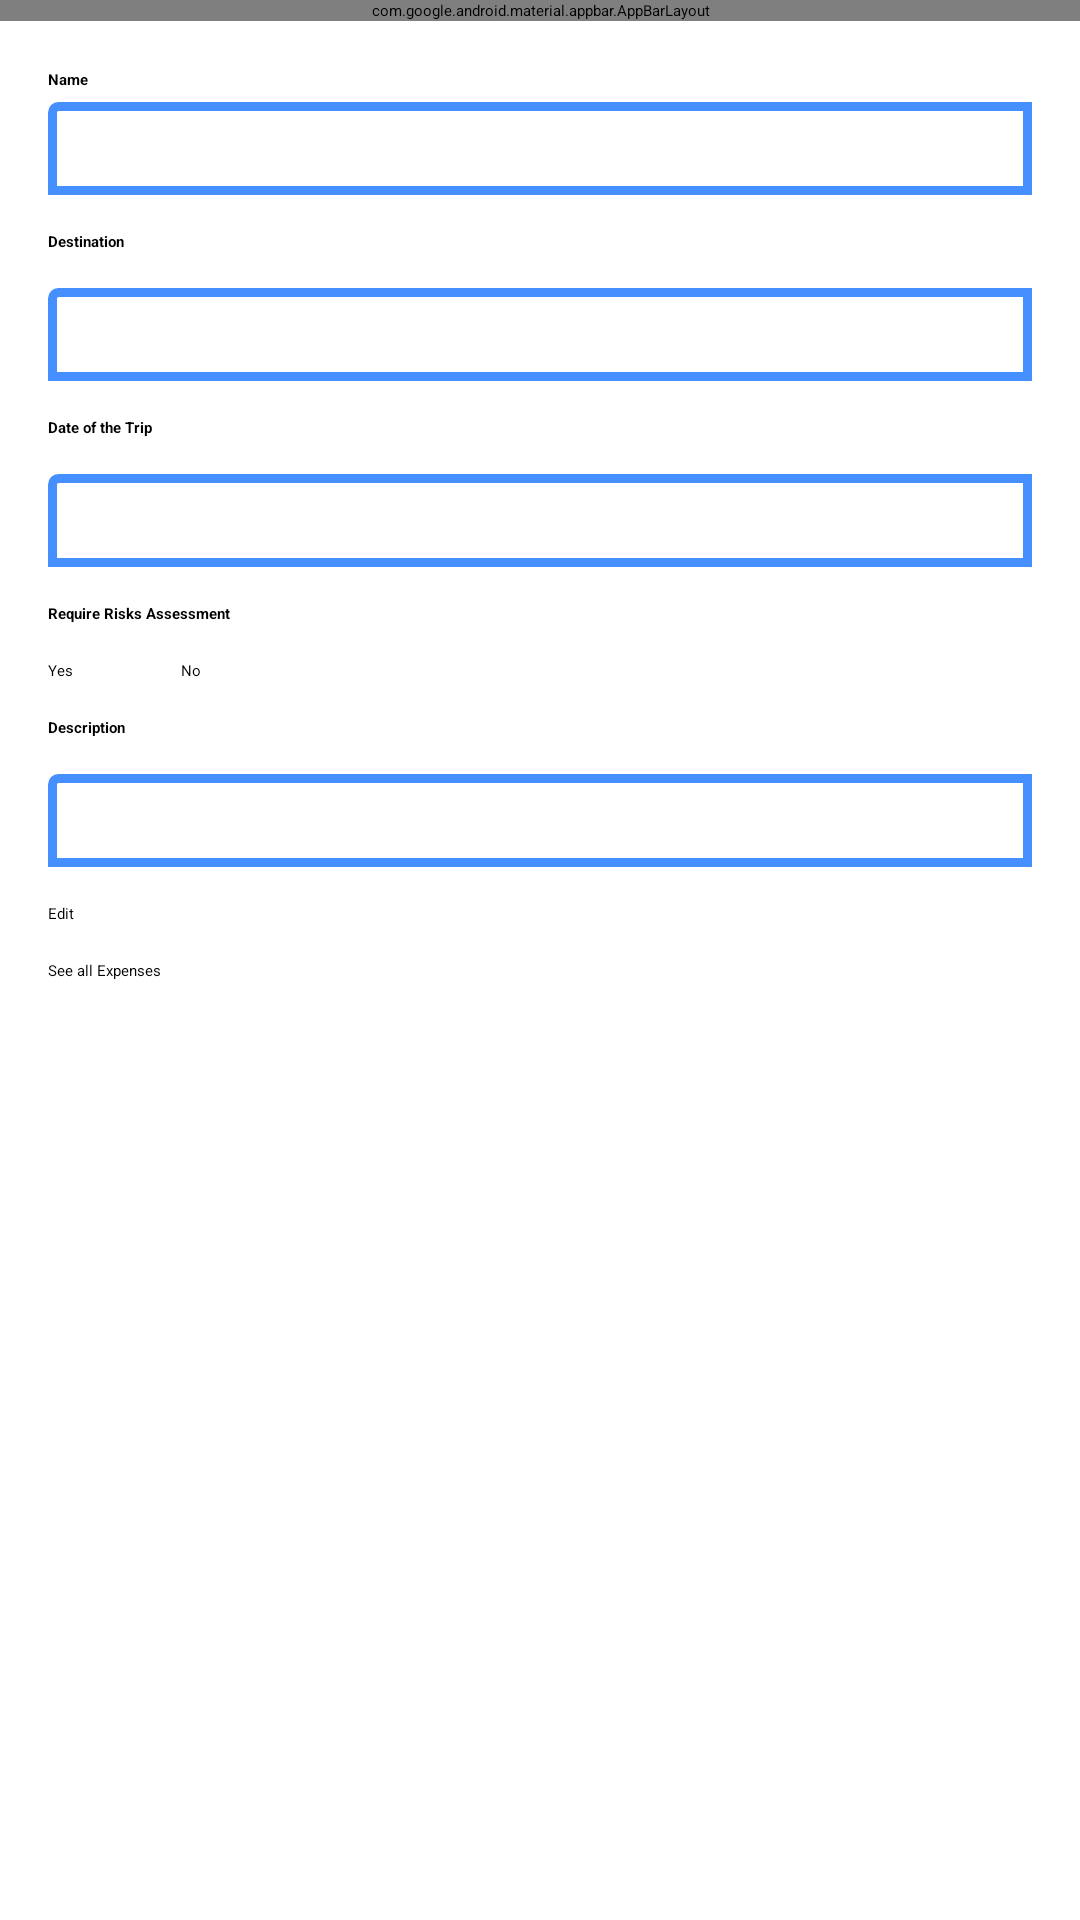

Reconstruct the res/layout file that produces this screen, plus the resources it refers to.
<!-- AndroidManifest.xml: activity theme AppTheme.NoActionBar -->
<!-- res/layout/activity_edit_trip.xml -->
<androidx.appcompat.widget.LinearLayoutCompat xmlns:android="http://schemas.android.com/apk/res/android"
    xmlns:app="http://schemas.android.com/apk/res-auto"
    android:layout_width="match_parent"
    android:layout_height="match_parent"
    android:orientation="vertical">

    <com.google.android.material.appbar.AppBarLayout
        android:layout_width="match_parent"
        android:layout_height="wrap_content"
        android:theme="@style/AppTheme.AppBarOverlay">

        <androidx.appcompat.widget.Toolbar
            android:id="@+id/toolbar"
            android:layout_width="match_parent"
            android:layout_height="?attr/actionBarSize"
            android:background="?attr/colorPrimary"
            app:popupTheme="@style/AppTheme.PopupOverlay"
            app:title="@string/app_name" />

    </com.google.android.material.appbar.AppBarLayout>

    <LinearLayout
        android:layout_width="match_parent"
        android:layout_height="wrap_content"
        android:orientation="vertical"
        android:padding="16dp">

        <TextView
            android:layout_width="wrap_content"
            android:layout_height="wrap_content"
            android:text="@string/name"
            android:textStyle="bold" />

        <EditText
            android:id="@+id/edtName"
            android:layout_width="match_parent"
            android:layout_height="wrap_content"
            android:layout_marginTop="4dp"
            android:background="@drawable/border_blue"
            android:inputType="textPersonName"
            android:padding="12dp" />

        <TextView
            android:layout_width="wrap_content"
            android:layout_height="wrap_content"
            android:layout_marginTop="12dp"
            android:text="@string/destination"
            android:textStyle="bold" />

        <EditText
            android:id="@+id/edtDestination"
            android:layout_width="match_parent"
            android:layout_height="wrap_content"
            android:layout_marginTop="12dp"
            android:background="@drawable/border_blue"
            android:inputType="number"
            android:padding="12dp" />

        <TextView
            android:layout_width="wrap_content"
            android:layout_height="wrap_content"
            android:layout_marginTop="12dp"
            android:text="@string/date_of_the_trip"
            android:textStyle="bold" />

        <EditText
            android:id="@+id/edtDate"
            android:layout_width="match_parent"
            android:layout_height="wrap_content"
            android:layout_marginTop="12dp"
            android:background="@drawable/border_blue"
            android:focusable="false"
            android:focusableInTouchMode="false"
            android:padding="12dp" />

        <TextView
            android:layout_width="wrap_content"
            android:layout_height="wrap_content"
            android:layout_marginTop="12dp"
            android:text="@string/require_risks_assessment"
            android:textStyle="bold" />

        <RadioGroup
            android:id="@+id/radioGroup"
            android:layout_width="match_parent"
            android:layout_height="wrap_content"
            android:layout_marginTop="12dp"
            android:orientation="horizontal">

            <RadioButton
                android:id="@+id/rbYes"
                android:layout_width="wrap_content"
                android:layout_height="wrap_content"
                android:checked="true"
                android:text="@string/yes" />

            <RadioButton
                android:id="@+id/rbNo"
                android:layout_width="wrap_content"
                android:layout_height="wrap_content"
                android:layout_marginStart="36dp"
                android:text="@string/no" />

        </RadioGroup>

        <TextView
            android:layout_width="wrap_content"
            android:layout_height="wrap_content"
            android:layout_marginTop="12dp"
            android:text="@string/description"
            android:textStyle="bold" />

        <EditText
            android:id="@+id/edtDescription"
            android:layout_width="match_parent"
            android:layout_height="wrap_content"
            android:layout_marginTop="12dp"
            android:background="@drawable/border_blue"
            android:padding="12dp" />

        <Button
            android:id="@+id/btnEdit"
            android:layout_width="match_parent"
            android:layout_height="wrap_content"
            android:layout_marginTop="12dp"
            android:text="@string/edit" />

        <Button
            android:id="@+id/btnSeeAll"
            android:layout_width="match_parent"
            android:layout_height="wrap_content"
            android:layout_marginTop="12dp"
            android:text="@string/see_all_expenses" />


    </LinearLayout>

</androidx.appcompat.widget.LinearLayoutCompat>
<!-- resources referenced by this layout -->
<resources>
  <!-- drawable border_blue (drawable) -->
  <shape xmlns:android="http://schemas.android.com/apk/res/android"
      android:shape="rectangle">
      <corners
          android:bottomLeftRadius="0dp"
          android:bottomRightRadius="0dp"
          android:radius="2dp"
          android:topRightRadius="0dp" />
      <stroke
          android:width="3dp"
          android:color="#458FFF" />
  </shape>
  <string name="app_name">Trip Manager</string>
  <string name="date_of_the_trip">Date of the Trip</string>
  <string name="description">Description</string>
  <string name="destination">Destination</string>
  <string name="edit">Edit</string>
  <string name="name">Name</string>
  <string name="no">No</string>
  <string name="require_risks_assessment">Require Risks Assessment</string>
  <string name="see_all_expenses">See all Expenses</string>
  <string name="yes">Yes</string>
</resources>
